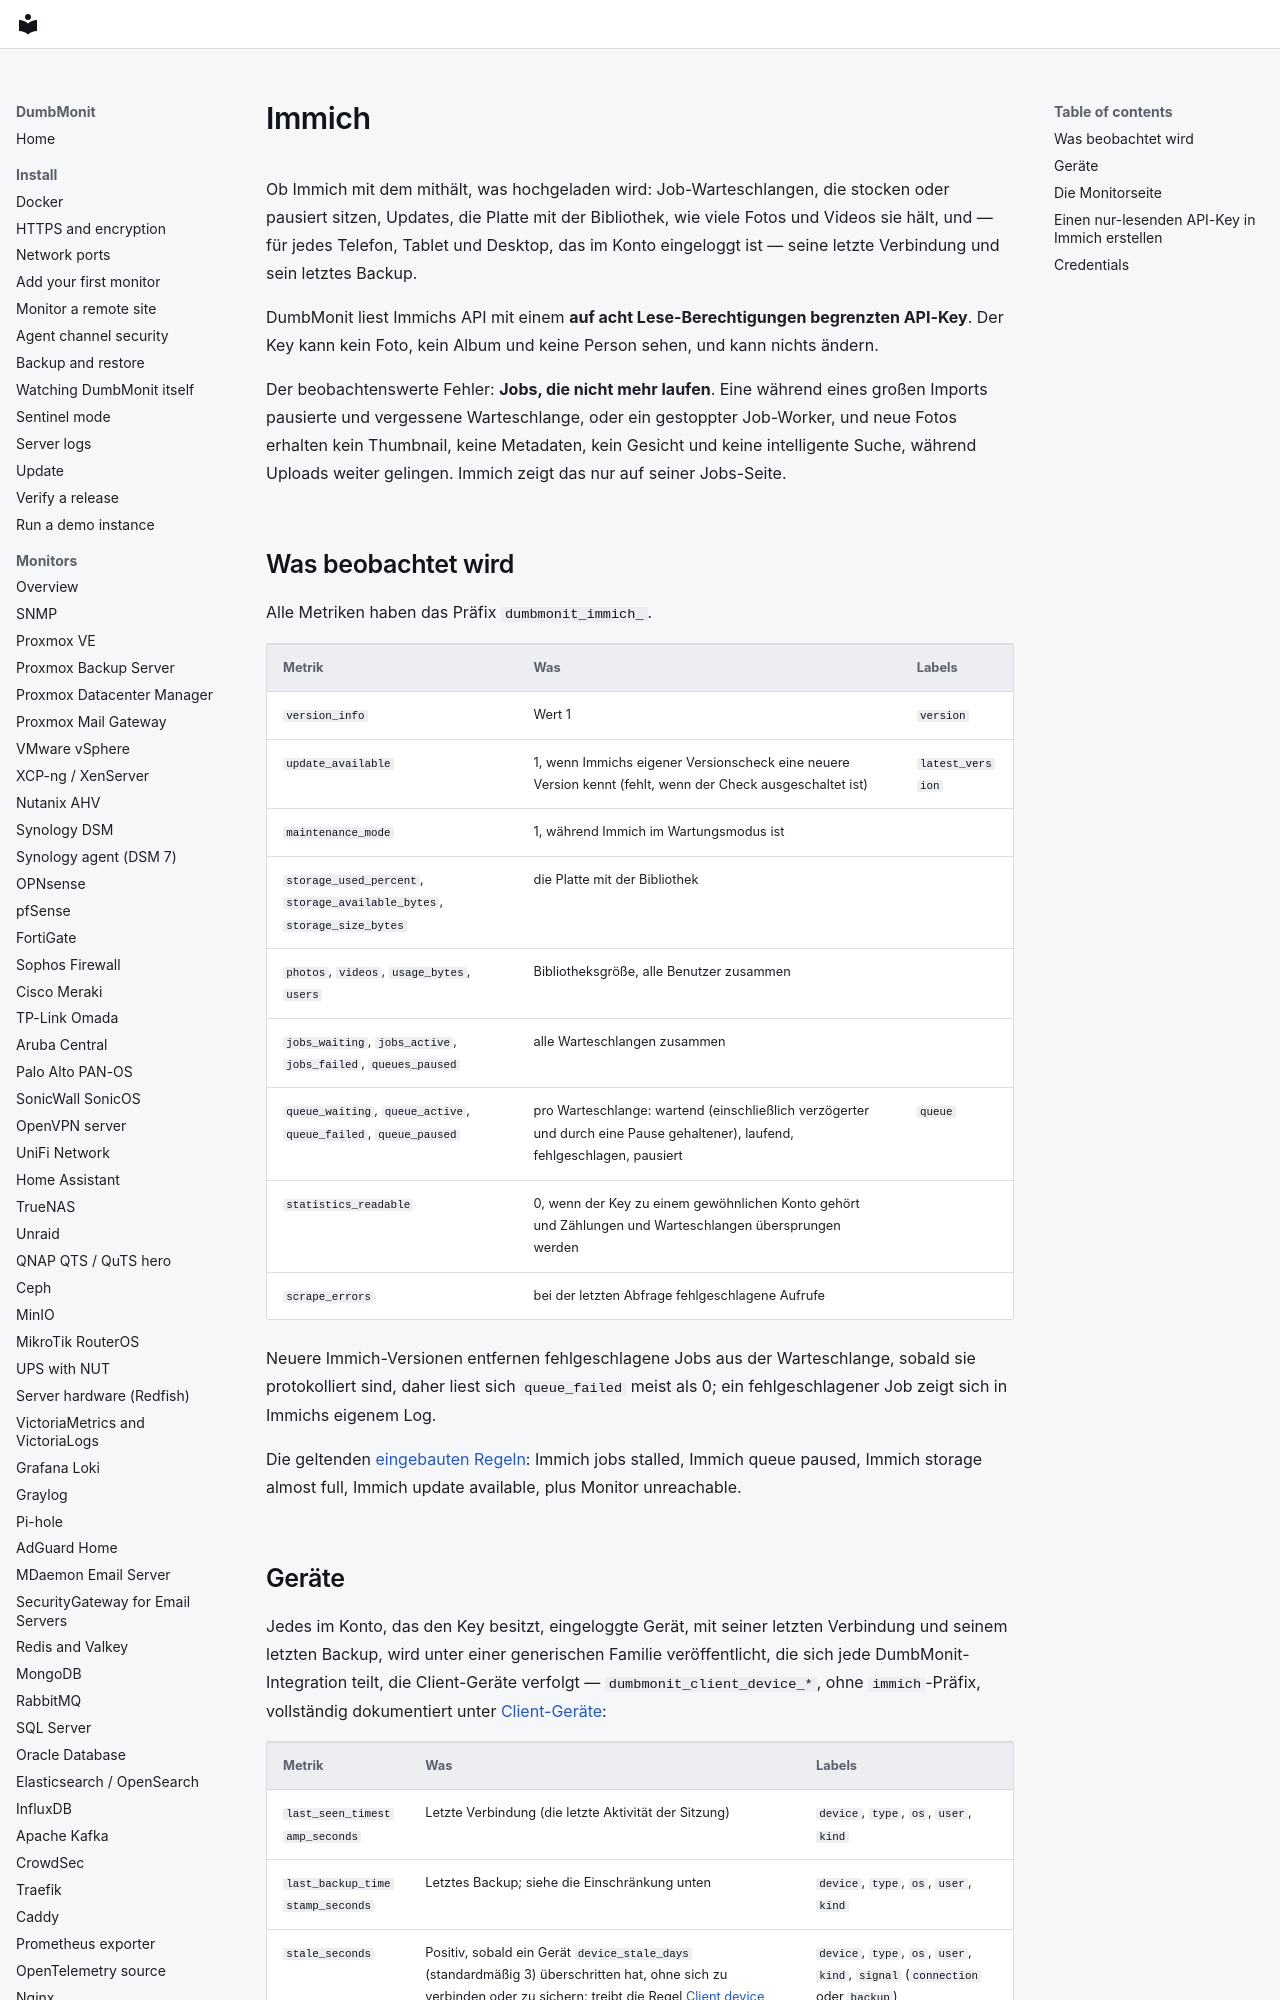

repository: laupernoe/dumbmonit · page: devices/immich.de/index.html · generator: mkdocs

# Immich

Ob Immich mit dem mithält, was hochgeladen wird: Job-Warteschlangen,
die stocken oder pausiert sitzen, Updates, die Platte mit der
Bibliothek, wie viele Fotos und Videos sie hält, und — für jedes
Telefon, Tablet und Desktop, das im Konto eingeloggt ist — seine letzte
Verbindung und sein letztes Backup.

DumbMonit liest Immichs API mit einem **auf acht Lese-Berechtigungen
begrenzten API-Key**. Der Key kann kein Foto, kein Album und keine
Person sehen, und kann nichts ändern.

Der beobachtenswerte Fehler: **Jobs, die nicht mehr laufen**. Eine
während eines großen Imports pausierte und vergessene Warteschlange,
oder ein gestoppter Job-Worker, und neue Fotos erhalten kein Thumbnail,
keine Metadaten, kein Gesicht und keine intelligente Suche, während
Uploads weiter gelingen. Immich zeigt das nur auf seiner Jobs-Seite.

## Was beobachtet wird

Alle Metriken haben das Präfix `dumbmonit_immich_`.

| Metrik | Was | Labels |
|---|---|---|
| `version_info` | Wert 1 | `version` |
| `update_available` | 1, wenn Immichs eigener Versionscheck eine neuere Version kennt (fehlt, wenn der Check ausgeschaltet ist) | `latest_version` |
| `maintenance_mode` | 1, während Immich im Wartungsmodus ist | |
| `storage_used_percent`, `storage_available_bytes`, `storage_size_bytes` | die Platte mit der Bibliothek | |
| `photos`, `videos`, `usage_bytes`, `users` | Bibliotheksgröße, alle Benutzer zusammen | |
| `jobs_waiting`, `jobs_active`, `jobs_failed`, `queues_paused` | alle Warteschlangen zusammen | |
| `queue_waiting`, `queue_active`, `queue_failed`, `queue_paused` | pro Warteschlange: wartend (einschließlich verzögerter und durch eine Pause gehaltener), laufend, fehlgeschlagen, pausiert | `queue` |
| `statistics_readable` | 0, wenn der Key zu einem gewöhnlichen Konto gehört und Zählungen und Warteschlangen übersprungen werden | |
| `scrape_errors` | bei der letzten Abfrage fehlgeschlagene Aufrufe | |

Neuere Immich-Versionen entfernen fehlgeschlagene Jobs aus der
Warteschlange, sobald sie protokolliert sind, daher liest sich
`queue_failed` meist als 0; ein fehlgeschlagener Job zeigt sich in
Immichs eigenem Log.

Die geltenden [eingebauten Regeln](../alerting/rules.md#self-hosted-applications):
Immich jobs stalled, Immich queue paused, Immich storage almost full,
Immich update available, plus Monitor unreachable.
